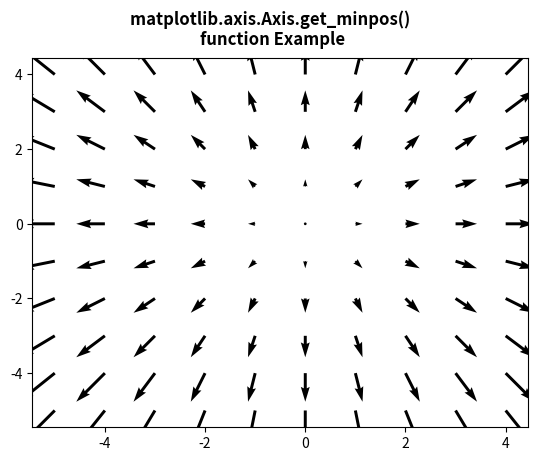

Write Python code to recreate this figure.
# Implementation of matplotlib function
from matplotlib.axis import Axis
import matplotlib.pyplot as plt
import numpy as np

X = np.arange(-5, 5, 1)
Y = np.arange(-5, 5, 1)
U, V = np.meshgrid(X, Y)

fig, ax = plt.subplots()
ax.quiver(X, Y, U, V)

w = ax.xaxis.get_minpos()

print("Value Return :\n" + str(w))

fig.suptitle("""matplotlib.axis.Axis.get_minpos() 
function Example\n""", fontweight="bold")

plt.show()
